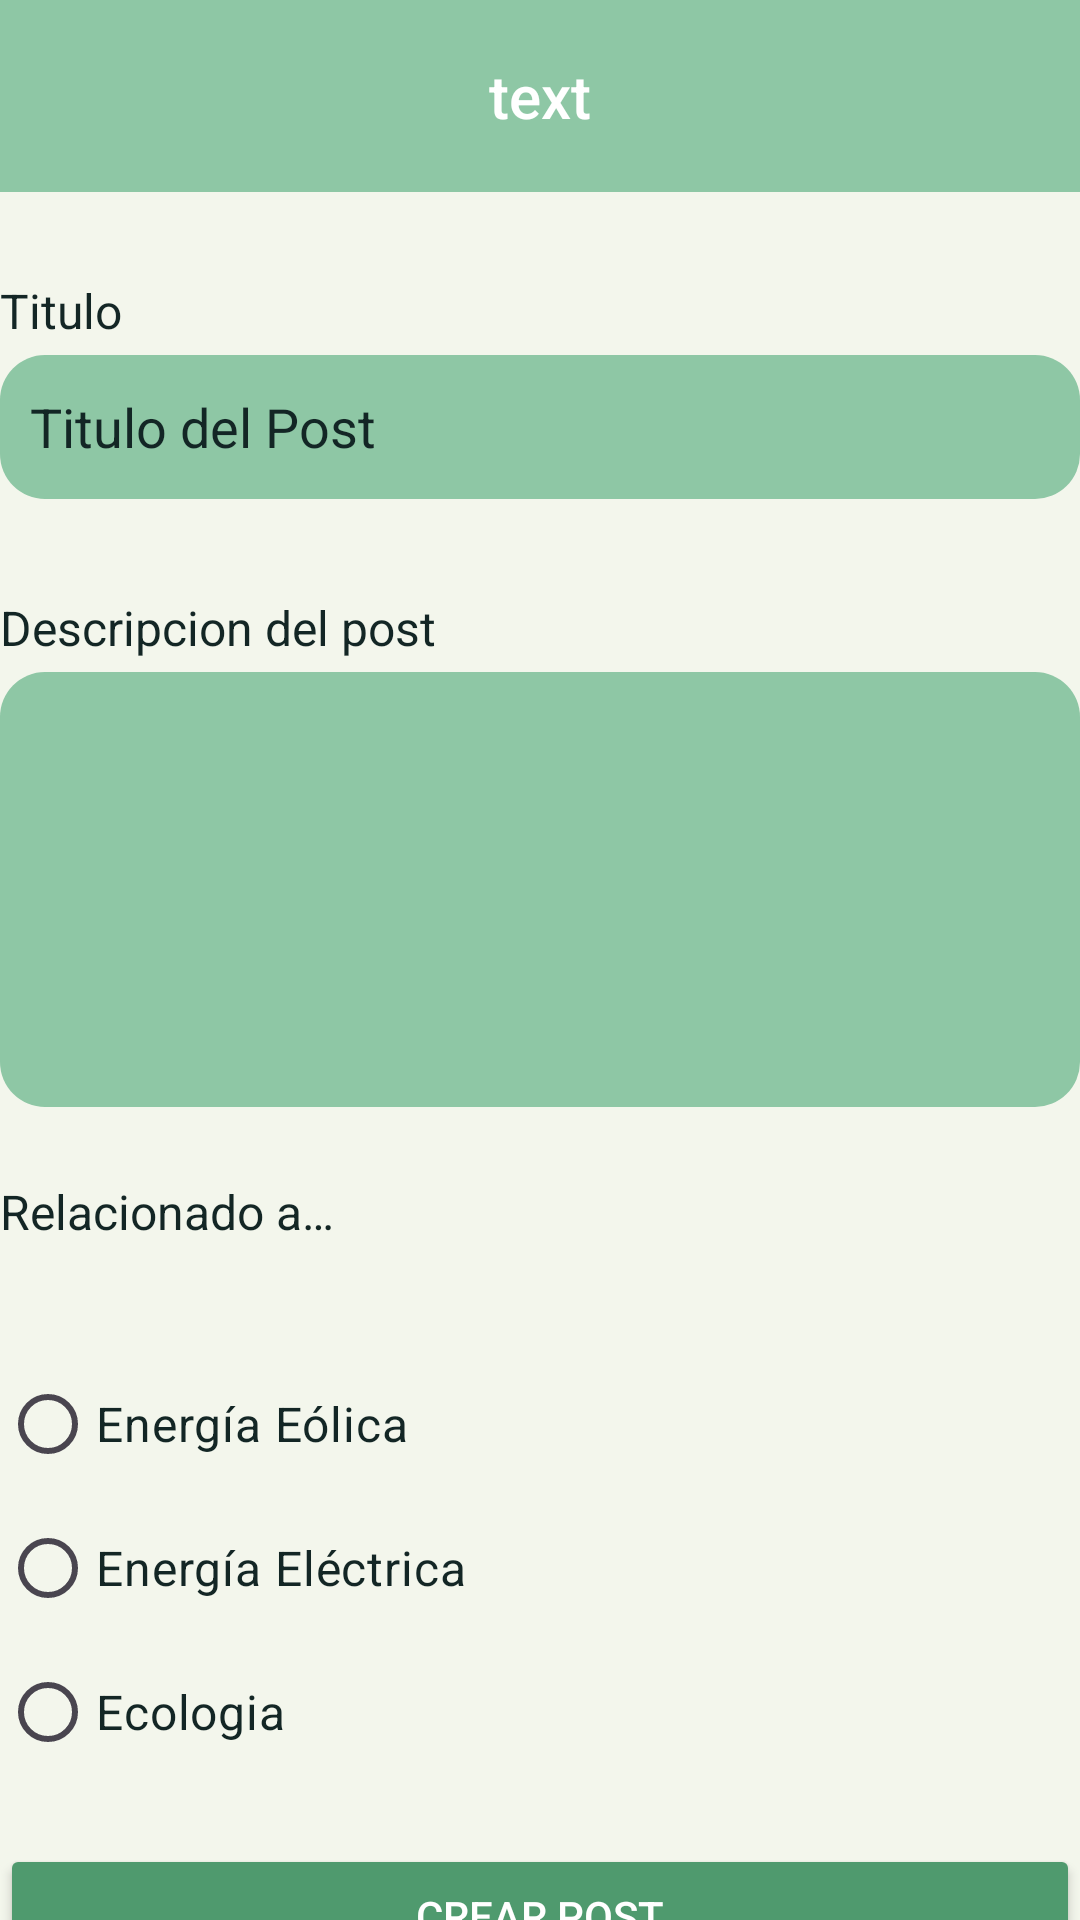

Android layout source for this screen:
<!-- AndroidManifest.xml: application theme Theme.FinalProg2 -->
<!-- res/layout/fragment_crear_publicacion.xml -->
<androidx.constraintlayout.widget.ConstraintLayout
    xmlns:android="http://schemas.android.com/apk/res/android"
    xmlns:app="http://schemas.android.com/apk/res-auto"
    xmlns:tools="http://schemas.android.com/tools"
    android:layout_width="match_parent"
    android:layout_height="match_parent"
    android:layout_margin="16dp"
    android:fitsSystemWindows="true">

    
    <include
        android:id="@+id/custom_toolbar"
        layout="@layout/toolbar_layout"
        app:layout_constraintTop_toTopOf="parent"
        app:layout_constraintStart_toStartOf="parent"
        app:layout_constraintEnd_toEndOf="parent" />

    
    <androidx.constraintlayout.widget.Guideline
        android:id="@+id/guideline"
        android:orientation="horizontal"
        android:layout_width="wrap_content"
        android:layout_height="0dp"
        app:layout_constraintGuide_percent="0.12" />

    
    <TextView
        android:id="@+id/tv_titulo_post"
        android:layout_width="0dp"
        android:layout_height="wrap_content"
        android:layout_marginTop="16dp"
        android:text="@string/titulo"
        android:textColor="#132625"
        android:textSize="16sp"
        app:layout_constraintEnd_toEndOf="parent"
        app:layout_constraintStart_toStartOf="parent"
        app:layout_constraintTop_toBottomOf="@id/guideline" />

    
    <EditText
        android:id="@+id/input_titulo"
        android:layout_width="0dp"
        android:layout_height="48dp"
        android:layout_marginTop="4dp"
        android:background="@drawable/edit_text_bg"
        android:hint="@string/titulo_del_post"
        android:inputType="text"
        android:paddingStart="10dp"
        android:paddingEnd="10dp"
        android:textColor="#ffffff"
        android:textColorHint="#132625"
        app:layout_constraintEnd_toEndOf="parent"
        app:layout_constraintStart_toStartOf="parent"
        app:layout_constraintTop_toBottomOf="@+id/tv_titulo_post"
        tools:ignore="Autofill" />

    
    <TextView
        android:id="@+id/tv_descripcion_post"
        android:layout_width="0dp"
        android:layout_height="wrap_content"
        android:layout_marginTop="32dp"
        android:text="@string/descripcion_del_post"
        android:textColor="#132625"
        android:textSize="16sp"
        app:layout_constraintEnd_toEndOf="parent"
        app:layout_constraintStart_toStartOf="parent"
        app:layout_constraintTop_toBottomOf="@+id/input_titulo" />

    <EditText
        android:id="@+id/input_descripcion_post"
        android:layout_width="0dp"
        android:layout_height="145dp"
        android:layout_marginTop="4dp"
        android:background="@drawable/edit_text_bg"
        android:ems="10"
        android:gravity="start|top"
        android:inputType="textMultiLine"
        android:textColor="#132625"
        android:textSize="12sp"
        app:layout_constraintEnd_toEndOf="parent"
        app:layout_constraintStart_toStartOf="parent"
        app:layout_constraintTop_toBottomOf="@+id/tv_descripcion_post" />

    <TextView
        android:id="@+id/tv_relacionado_a"
        android:layout_width="0dp"
        android:layout_height="wrap_content"
        android:layout_marginTop="24dp"
        android:text="@string/relacionado_a"
        android:textColor="#132625"
        android:textSize="16sp"
        app:layout_constraintEnd_toEndOf="parent"
        app:layout_constraintHorizontal_bias="0.0"
        app:layout_constraintStart_toStartOf="parent"
        app:layout_constraintTop_toBottomOf="@+id/input_descripcion_post" />

    <RadioGroup
        android:id="@+id/rg_relacionado_a"
        android:layout_width="0dp"
        android:layout_height="wrap_content"
        android:layout_marginTop="36dp"
        android:orientation="vertical"
        app:layout_constraintEnd_toEndOf="parent"
        app:layout_constraintStart_toStartOf="parent"
        app:layout_constraintTop_toBottomOf="@id/tv_relacionado_a">

        
        <RadioButton
            android:id="@+id/rb_opcion_eolica"
            android:layout_width="wrap_content"
            android:layout_height="wrap_content"
            android:drawablePadding="8dp"
            android:text="@string/energia_eolica"
            android:textColor="#132625"
            android:textSize="16sp" />

        <RadioButton
            android:id="@+id/rb_opcion_electrica"
            android:layout_width="wrap_content"
            android:layout_height="wrap_content"
            android:drawablePadding="8dp"
            android:text="@string/energia_electrica"
            android:textColor="#132625"
            android:textSize="16sp" />

        <RadioButton
            android:id="@+id/rb_opcion_ecologia"
            android:layout_width="wrap_content"
            android:layout_height="wrap_content"
            android:drawablePadding="8dp"
            android:text="@string/ecolog_a"
            android:textColor="#132625"
            android:textSize="16sp" />
    </RadioGroup>

    
    <Button
        android:id="@+id/btn_crear_post"
        android:layout_width="0dp"
        android:layout_height="48dp"
        android:layout_marginTop="20dp"
        android:backgroundTint="#4F9A6E"
        android:text="@string/crear_post"
        android:textColor="#FFFFFF"
        app:layout_constraintEnd_toEndOf="parent"
        app:layout_constraintHorizontal_bias="0.0"
        app:layout_constraintStart_toStartOf="parent"
        app:layout_constraintTop_toBottomOf="@+id/rg_relacionado_a" />
</androidx.constraintlayout.widget.ConstraintLayout>
<!-- res/layout/toolbar_layout.xml (included above) -->
<?xml version="1.0" encoding="utf-8"?>
<androidx.appcompat.widget.Toolbar xmlns:android="http://schemas.android.com/apk/res/android"
    android:id="@+id/custom_toolbar"
    android:layout_width="match_parent"
    android:layout_height="wrap_content"
    android:background="#8EC7A5"
    android:elevation="4dp"
    android:titleTextColor="@android:color/black"
    android:popupTheme="@style/ThemeOverlay.AppCompat.Light"
   >

    <ImageButton
        android:id="@+id/left_menu_button"
        android:layout_width="wrap_content"
        android:layout_height="wrap_content"
        android:src="@drawable/ic_menu"
        android:contentDescription="Menu desplegable"
        android:background="?attr/selectableItemBackgroundBorderless"
        android:layout_gravity="start"
        android:padding="8dp" />

    <TextView
        android:id="@+id/toolbar_title"
        android:layout_width="wrap_content"
        android:layout_height="wrap_content"
        android:layout_gravity="center"
        android:text="text"
        android:textColor="@android:color/white"
        android:textSize="20sp"
        android:fontFamily="sans-serif-medium" />

    <ImageButton
        android:id="@+id/right_user_button"
        android:layout_width="wrap_content"
        android:layout_height="wrap_content"
        android:src="@drawable/ic_user"
        android:contentDescription="Usuario"
        android:background="?attr/selectableItemBackgroundBorderless"
        android:layout_gravity="end"
        android:padding="8dp" />
</androidx.appcompat.widget.Toolbar>
<!-- resources referenced by this layout -->
<resources>
  <!-- drawable edit_text_bg (drawable) -->
  <?xml version="1.0" encoding="utf-8"?>
  <shape xmlns:android="http://schemas.android.com/apk/res/android"
      android:shape="rectangle"
      android:padding="10dp">
  
      <solid android:color="#8EC7A5" />
      <corners
          android:bottomRightRadius="15dp"
          android:bottomLeftRadius="15dp"
          android:topLeftRadius="15dp"
          android:topRightRadius="15dp" />
  </shape>
  <string name="crear_post">Crear Post</string>
  <string name="descripcion_del_post">Descripcion del post</string>
  <string name="ecolog_a">Ecologia</string>
  <string name="energia_electrica">Energía Eléctrica</string>
  <string name="energia_eolica">Energía Eólica</string>
  <string name="relacionado_a">Relacionado a…</string>
  <string name="titulo">Titulo</string>
  <string name="titulo_del_post">Titulo del Post</string>
  <style name="Theme.FinalProg2" parent="Base.Theme.FinalProg2" />
  <style name="Base.Theme.FinalProg2" parent="Theme.Material3.DayNight.NoActionBar">
          
          
          <item name="android:windowBackground">@color/lightModeBackground</item>
  
  
      </style>
  <color name="lightModeBackground">#F3F6EC</color>
</resources>
